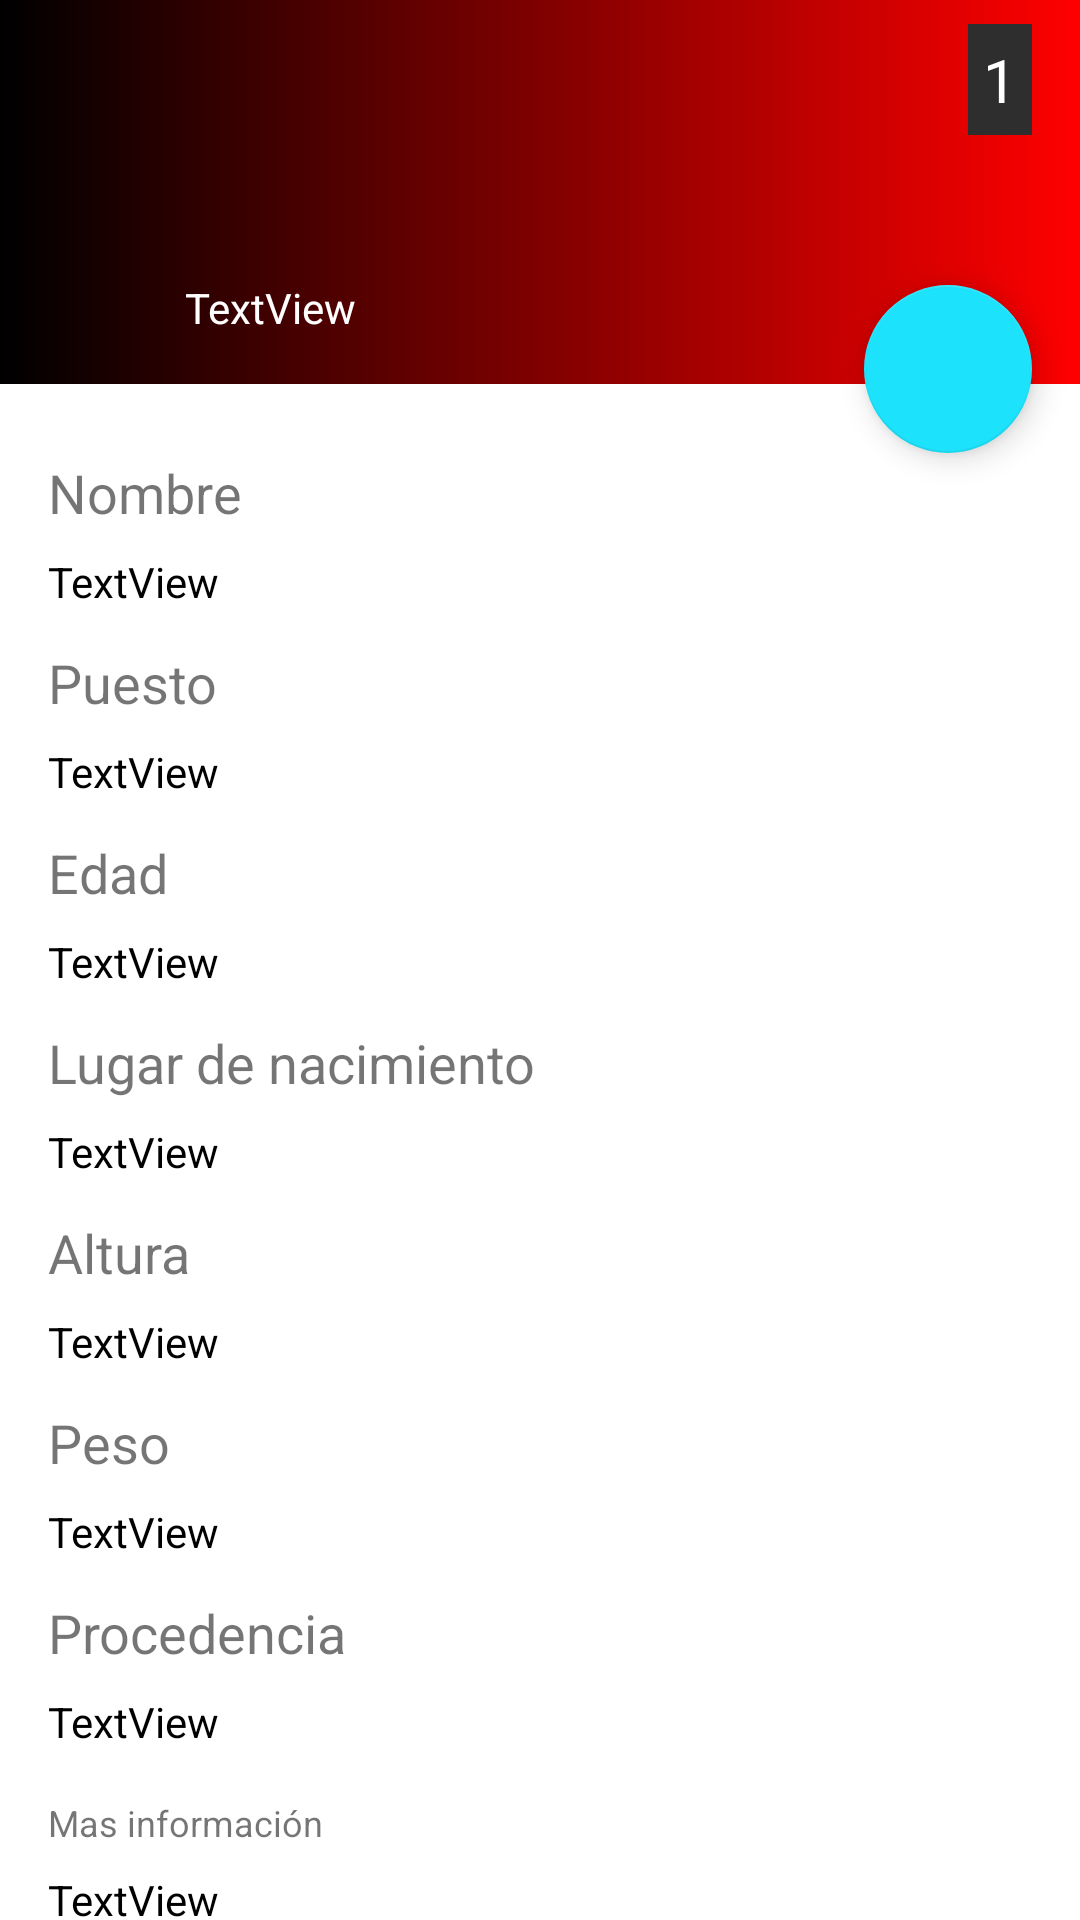

This screen was rendered from an Android layout file. Write that file and the resources it references.
<!-- AndroidManifest.xml: application theme Theme.Trabajo2T -->
<!-- res/layout/fragment_jugador.xml -->
<?xml version="1.0" encoding="utf-8"?>
<FrameLayout xmlns:android="http://schemas.android.com/apk/res/android"
    xmlns:app="http://schemas.android.com/apk/res-auto"
    xmlns:tools="http://schemas.android.com/tools"
    android:layout_width="match_parent"
    android:layout_height="match_parent">

    <androidx.constraintlayout.widget.ConstraintLayout
        android:layout_width="match_parent"
        android:layout_height="match_parent">

        <View
            android:id="@+id/view2"
            android:layout_width="wrap_content"
            android:layout_height="0dp"
            android:background="@drawable/degradado_fondo"
            app:layout_constraintBottom_toTopOf="@+id/guideline"
            app:layout_constraintEnd_toEndOf="parent"
            app:layout_constraintHorizontal_bias="1.0"
            app:layout_constraintStart_toStartOf="parent"
            app:layout_constraintTop_toTopOf="parent" />

        <ImageView
            android:id="@+id/imagen_jugador"
            android:layout_width="wrap_content"
            android:layout_height="0dp"
            app:layout_constraintBottom_toBottomOf="@+id/view2"
            app:layout_constraintEnd_toEndOf="parent"
            app:layout_constraintStart_toStartOf="parent"
            app:layout_constraintTop_toTopOf="parent"
            tools:src="@tools:sample/avatars" />

        <androidx.constraintlayout.widget.Guideline
            android:id="@+id/guideline"
            android:layout_width="wrap_content"
            android:layout_height="wrap_content"
            android:orientation="horizontal"
            app:layout_constraintGuide_percent="0.20" />

        <TextView
            android:id="@+id/textView5"
            android:layout_width="wrap_content"
            android:layout_height="wrap_content"
            android:layout_marginTop="8dp"
            android:layout_marginEnd="16dp"
            android:background="#2E2E2E"
            android:padding="5dp"
            android:text="1"
            android:textColor="#FFFFFF"
            android:textSize="20sp"
            app:layout_constraintEnd_toEndOf="@+id/view2"
            app:layout_constraintTop_toTopOf="parent" />

        <TextView
            android:id="@+id/tv_apodo"
            android:layout_width="wrap_content"
            android:layout_height="wrap_content"
            android:layout_marginBottom="16dp"
            android:text="TextView"
            android:textColor="#FFFFFF"
            app:layout_constraintBottom_toBottomOf="@+id/view2"
            app:layout_constraintEnd_toStartOf="@+id/imagen_jugador"
            app:layout_constraintStart_toStartOf="@+id/view2" />

        <TextView
            android:id="@+id/textView6"
            android:layout_width="wrap_content"
            android:layout_height="wrap_content"
            android:layout_marginStart="16dp"
            android:layout_marginTop="24dp"
            android:text="Nombre"
            android:textSize="18sp"
            app:layout_constraintStart_toStartOf="parent"
            app:layout_constraintTop_toBottomOf="@+id/view2" />

        <TextView
            android:id="@+id/tv_nombre"
            android:layout_width="wrap_content"
            android:layout_height="wrap_content"
            android:layout_marginTop="8dp"
            android:text="TextView"
            android:textColor="#000000"
            app:layout_constraintStart_toStartOf="@+id/textView6"
            app:layout_constraintTop_toBottomOf="@+id/textView6" />

        <TextView
            android:id="@+id/textView9"
            android:layout_width="wrap_content"
            android:layout_height="wrap_content"
            android:layout_marginStart="16dp"
            android:layout_marginTop="12dp"
            android:text="Puesto"
            android:textSize="18sp"
            app:layout_constraintStart_toStartOf="parent"
            app:layout_constraintTop_toBottomOf="@+id/tv_nombre" />

        <TextView
            android:id="@+id/tv_puesto"
            android:layout_width="wrap_content"
            android:layout_height="wrap_content"
            android:layout_marginTop="8dp"
            android:text="TextView"
            android:textColor="#000000"
            app:layout_constraintStart_toStartOf="@+id/textView9"
            app:layout_constraintTop_toBottomOf="@+id/textView9" />

        <TextView
            android:id="@+id/textView11"
            android:layout_width="wrap_content"
            android:layout_height="wrap_content"
            android:layout_marginStart="16dp"
            android:layout_marginTop="12dp"
            android:text="Edad"
            android:textSize="18sp"
            app:layout_constraintStart_toStartOf="parent"
            app:layout_constraintTop_toBottomOf="@+id/tv_puesto" />

        <TextView
            android:id="@+id/tv_edad"
            android:layout_width="wrap_content"
            android:layout_height="wrap_content"
            android:layout_marginTop="8dp"
            android:text="TextView"
            android:textColor="#000000"
            app:layout_constraintStart_toStartOf="@+id/textView11"
            app:layout_constraintTop_toBottomOf="@+id/textView11" />

        <TextView
            android:id="@+id/textView13"
            android:layout_width="wrap_content"
            android:layout_height="wrap_content"
            android:layout_marginStart="16dp"
            android:layout_marginTop="12dp"
            android:text="Lugar de nacimiento"
            android:textSize="18sp"
            app:layout_constraintStart_toStartOf="parent"
            app:layout_constraintTop_toBottomOf="@+id/tv_edad" />

        <TextView
            android:id="@+id/tv_lNacimiento"
            android:layout_width="wrap_content"
            android:layout_height="wrap_content"
            android:layout_marginTop="8dp"
            android:text="TextView"
            android:textColor="#000000"
            app:layout_constraintStart_toStartOf="@+id/textView13"
            app:layout_constraintTop_toBottomOf="@+id/textView13" />

        <TextView
            android:id="@+id/textView15"
            android:layout_width="wrap_content"
            android:layout_height="wrap_content"
            android:layout_marginStart="16dp"
            android:layout_marginTop="12dp"
            android:text="Altura"
            android:textSize="18sp"
            app:layout_constraintStart_toStartOf="parent"
            app:layout_constraintTop_toBottomOf="@+id/tv_lNacimiento" />

        <TextView
            android:id="@+id/tv_altura"
            android:layout_width="wrap_content"
            android:layout_height="wrap_content"
            android:layout_marginTop="8dp"
            android:text="TextView"
            android:textColor="#000000"
            app:layout_constraintStart_toStartOf="@+id/textView15"
            app:layout_constraintTop_toBottomOf="@+id/textView15" />

        <TextView
            android:id="@+id/textView17"
            android:layout_width="wrap_content"
            android:layout_height="wrap_content"
            android:layout_marginStart="16dp"
            android:layout_marginTop="12dp"
            android:text="Peso"
            android:textSize="18sp"
            app:layout_constraintStart_toStartOf="parent"
            app:layout_constraintTop_toBottomOf="@+id/tv_altura" />

        <TextView
            android:id="@+id/tv_peso"
            android:layout_width="wrap_content"
            android:layout_height="wrap_content"
            android:layout_marginTop="8dp"
            android:text="TextView"
            android:textColor="#000000"
            app:layout_constraintStart_toStartOf="@+id/textView17"
            app:layout_constraintTop_toBottomOf="@+id/textView17" />

        <TextView
            android:id="@+id/textView19"
            android:layout_width="wrap_content"
            android:layout_height="wrap_content"
            android:layout_marginStart="16dp"
            android:layout_marginTop="12dp"
            android:text="Procedencia"
            android:textSize="18sp"
            app:layout_constraintStart_toStartOf="parent"
            app:layout_constraintTop_toBottomOf="@+id/tv_peso" />

        <TextView
            android:id="@+id/tv_procedencia"
            android:layout_width="wrap_content"
            android:layout_height="wrap_content"
            android:layout_marginTop="8dp"
            android:text="TextView"
            app:layout_constraintStart_toStartOf="@+id/textView19"
            app:layout_constraintTop_toBottomOf="@+id/textView19"
            android:textColor="#000000" />

        <TextView
            android:id="@+id/textView21"
            android:layout_width="wrap_content"
            android:layout_height="wrap_content"
            android:layout_marginTop="16dp"
            android:text="Mas información"
            android:textSize="12sp"
            app:layout_constraintStart_toStartOf="@+id/tv_procedencia"
            app:layout_constraintTop_toBottomOf="@+id/tv_procedencia" />

        <com.google.android.material.floatingactionbutton.FloatingActionButton
            android:id="@+id/floatingActionButton"
            android:layout_width="wrap_content"
            android:layout_height="wrap_content"
            android:layout_marginEnd="16dp"
            android:clickable="true"
            android:src="@drawable/ic_twitter"
            app:tint="#FFFFFF"
            app:backgroundTint="#1DE2FB"
            app:layout_constraintBottom_toTopOf="@+id/guideline2"
            app:layout_constraintEnd_toEndOf="parent"
            app:layout_constraintTop_toBottomOf="@+id/textView5"
            app:layout_constraintVertical_bias="0.85" />

        <androidx.constraintlayout.widget.Guideline
            android:id="@+id/guideline2"
            android:layout_width="wrap_content"
            android:layout_height="wrap_content"
            android:orientation="horizontal"
            app:layout_constraintGuide_percent="0.25" />

        <TextView
            android:id="@+id/tv_descripcion"
            android:layout_width="wrap_content"
            android:layout_height="wrap_content"
            android:layout_marginTop="8dp"
            android:text="TextView"
            android:textColor="#000000"
            app:layout_constraintStart_toStartOf="@+id/textView21"
            app:layout_constraintTop_toBottomOf="@+id/textView21" />
    </androidx.constraintlayout.widget.ConstraintLayout>
</FrameLayout>
<!-- resources referenced by this layout -->
<resources>
  <!-- drawable degradado_fondo (drawable) -->
  <?xml version="1.0" encoding="utf-8"?>
  <shape xmlns:android="http://schemas.android.com/apk/res/android" android:shape="rectangle">
      <gradient
          android:startColor="#000000"
          android:endColor="#FF0000"
          android:type="linear" />
  </shape>
  <style name="Theme.Trabajo2T" parent="Theme.MaterialComponents.DayNight.NoActionBar">
          
          <item name="colorPrimary">@color/purple_500</item>
          <item name="colorPrimaryVariant">@color/purple_700</item>
          <item name="colorOnPrimary">@color/white</item>
          
          <item name="colorSecondary">@color/teal_200</item>
          <item name="colorSecondaryVariant">@color/teal_700</item>
          <item name="colorOnSecondary">@color/black</item>
          
          <item name="android:statusBarColor">?attr/colorPrimaryVariant</item>
          
      </style>
  <!-- not gathered from this repository: default colours our renderer supplied (Android Studio template values) -->
  <color name="purple_500">#FF6200EE</color>
  <color name="purple_700">#FF3700B3</color>
  <color name="teal_200">#FF03DAC5</color>
  <color name="teal_700">#FF018786</color>
  <color name="black">#FF000000</color>
  <color name="white">#FFFFFFFF</color>
</resources>
